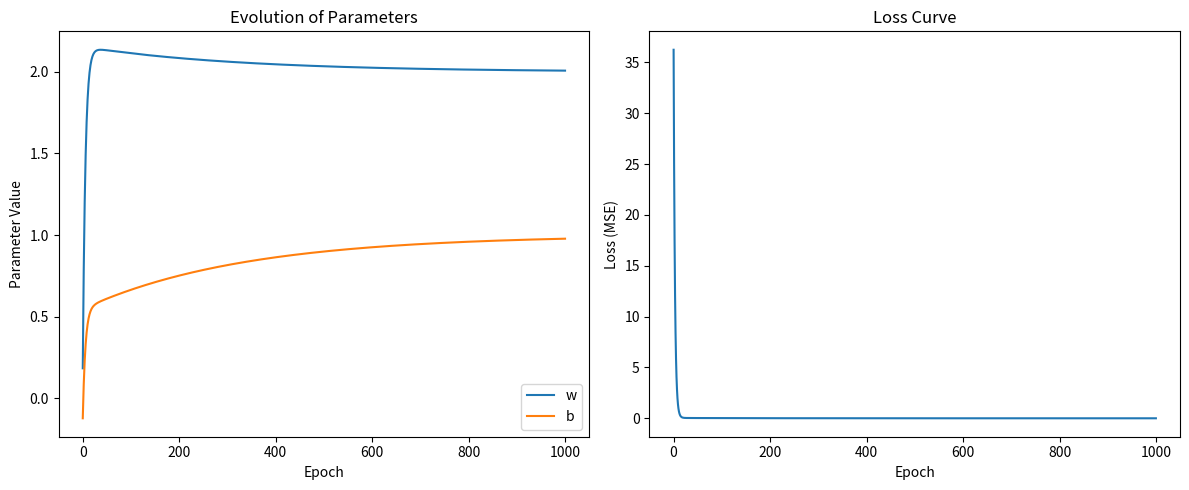

This chart was generated by the following Python code:
import numpy as np
import matplotlib.pyplot as plt

# Example data
X = np.array([1, 2, 3, 4], dtype=float)
y = np.array([3, 5, 7, 9], dtype=float)

# Parameters initialized from standard normal (no seed)
w = np.random.randn()
b = np.random.randn()
alpha = 0.01  # Learning rate
epochs = 1000

n = len(X)

# Store values for plotting
w_history = [w]
b_history = [b]
loss_history = []

for epoch in range(epochs):
    # Compute error vector
    y_pred = w * X + b
    error = y - y_pred
    
    # Compute loss (MSE)
    loss = np.mean(error**2)
    loss_history.append(loss)
    
    # Compute gradients
    dw = -(2/n) * np.dot(X, error)
    db = -(2/n) * np.sum(error)
    
    # Update parameters
    w -= alpha * dw
    b -= alpha * db
    
    # Store history
    w_history.append(w)
    b_history.append(b)

# Plot parameter evolution
plt.figure(figsize=(12,5))

plt.subplot(1,2,1)
plt.plot(w_history, label="w")
plt.plot(b_history, label="b")
plt.xlabel("Epoch")
plt.ylabel("Parameter Value")
plt.title("Evolution of Parameters")
plt.legend()

# Plot loss curve
plt.subplot(1,2,2)
plt.plot(loss_history)
plt.xlabel("Epoch")
plt.ylabel("Loss (MSE)")
plt.title("Loss Curve")

plt.tight_layout()
plt.show()

# Print final values
print(f"Final w: {w:.6f}, Final b: {b:.6f}, Final loss: {loss_history[-1]:.6f}")
